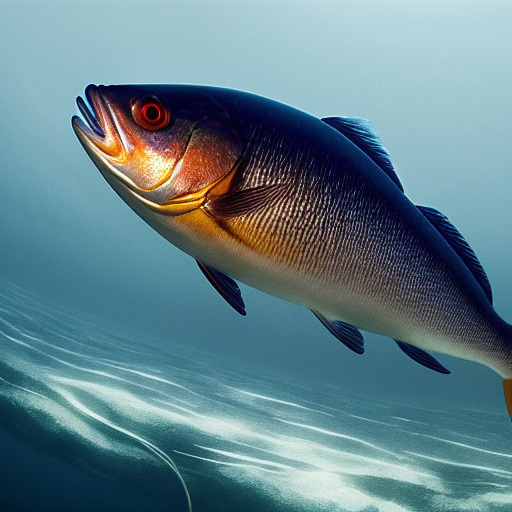
Generation parameters embedded in this image by AUTOMATIC1111 Stable Diffusion web UI or a fork of it (Forge, ...) (PNG 'parameters' text chunk):
masterpiece, best quality, an underwater "full-frame close-up photo of a fish", ("panoramic shot") high detail, hyperrealism, concept art, artstation trending, octane render, 8k, wide-angle lens, in the style of David Firth, Behance, Artstation unreal engine
Negative prompt: framed, frames, collage, three legs, lowres, bad anatomy, bad hands, text, error, missing fingers, extra digit, fewer digits, cropped, worst quality, low quality, normal quality, jpeg artifacts, signature, watermark, username, blurry, artist name, cropped headshot, colored
Steps: 60, Sampler: DPM++ 2M Karras, CFG scale: 10, Seed: 3780875554, Size: 512x512, Model hash: 44bf0551